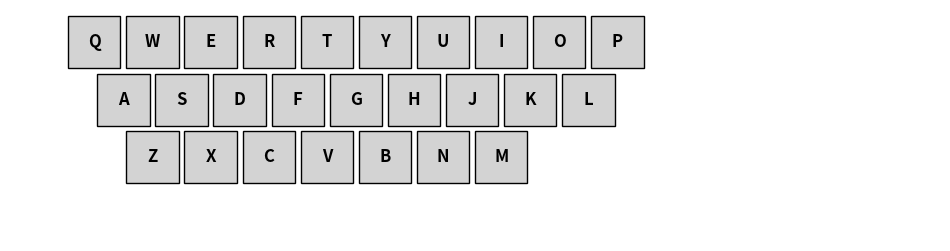

Recreate this plot in Python.
import matplotlib.pyplot as plt
import matplotlib.patches as patches

def visualize_keyboard(solution):
    # Rows based on QWERTY keyboard
    row_indices = [[0, 9], [10, 18], [19, 25]]
    
    fig, ax = plt.subplots(figsize=(12, 3))
    
    # Loop through rows
    for row_number, (row_start, row_end) in enumerate(row_indices):
        for idx in range(row_start, row_end + 1):
            key = solution[idx]
            
            # Compute x position
            x = (idx - row_start) + 0.5 * row_number
            
            # Compute y position
            y = -row_number
            
            # Draw the rectangle
            width = 0.9
            height = 0.9
            rect = patches.Rectangle((x, y), width, height, linewidth=1, edgecolor='black', facecolor='lightgray')
            ax.add_patch(rect)
            
            # Draw the character inside the rectangle
            ax.text(x + width / 2, y + height / 2, key, ha='center', va='center', fontsize=12, fontweight='bold')
    
    ax.set_xlim(-1, 15)
    ax.set_ylim(-3, 1)
    ax.axis('off')
    
    plt.show()

keyboard_layout = list("QWERTYUIOPASDFGHJKLZXCVBNM")
visualize_keyboard(keyboard_layout)
